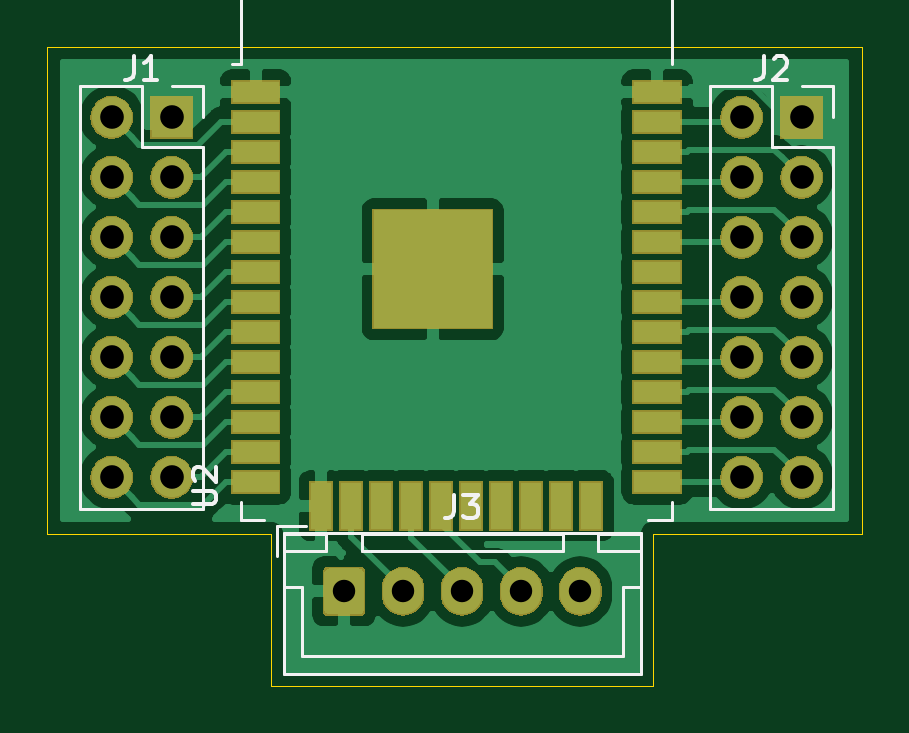
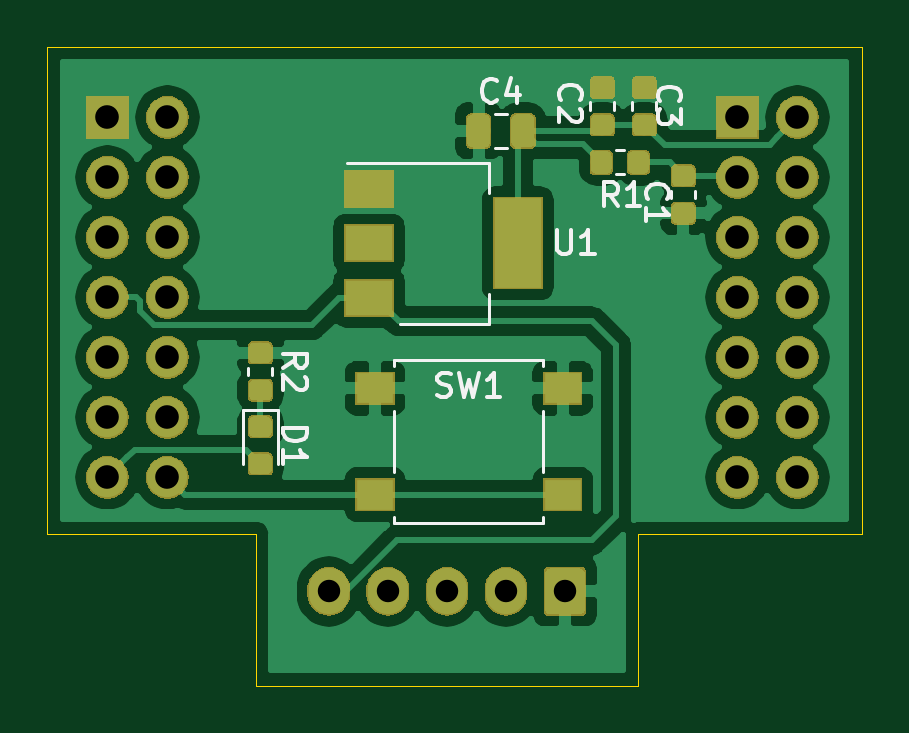
Circuit board: 9 layer files. Board 34.5 x 27.1 mm.
- bottom_copper: PentaESPConverter-B_Cu.gbr (85944 bytes)
- bottom_mask: PentaESPConverter-B_Mask.gbr (66239 bytes)
- bottom_silk: PentaESPConverter-B_SilkS.gbr (7502 bytes)
- outline: PentaESPConverter-Edge_Cuts.gbr (976 bytes)
- top_copper: PentaESPConverter-F_Cu.gbr (53931 bytes)
- top_mask: PentaESPConverter-F_Mask.gbr (57638 bytes)
- top_silk: PentaESPConverter-F_SilkS.gbr (4910 bytes)
- drill: PentaESPConverter-NPTH.drl (346 bytes)
- drill: PentaESPConverter-PTH.drl (760 bytes)

=== bottom_copper: PentaESPConverter-B_Cu.gbr (85944 bytes, source omitted) ===
=== bottom_mask: PentaESPConverter-B_Mask.gbr (66239 bytes, source omitted) ===
=== bottom_silk: PentaESPConverter-B_SilkS.gbr (7502 bytes, source omitted) ===
=== outline: PentaESPConverter-Edge_Cuts.gbr ===
G04 #@! TF.GenerationSoftware,KiCad,Pcbnew,6.0.0-rc1-unknown-bb2e402~66~ubuntu18.04.1*
G04 #@! TF.CreationDate,2019-04-16T15:47:46+02:00
G04 #@! TF.ProjectId,PentaESPConverter,50656e74-6145-4535-9043-6f6e76657274,rev?*
G04 #@! TF.SameCoordinates,Original*
G04 #@! TF.FileFunction,Profile,NP*
%FSLAX46Y46*%
G04 Gerber Fmt 4.6, Leading zero omitted, Abs format (unit mm)*
G04 Created by KiCad (PCBNEW 6.0.0-rc1-unknown-bb2e402~66~ubuntu18.04.1) date Di 16 Apr 2019 15:47:46 CEST*
%MOMM*%
%LPD*%
G04 APERTURE LIST*
%ADD10C,0.050000*%
G04 APERTURE END LIST*
D10*
X117919500Y-96583500D02*
X117919500Y-117221000D01*
X152400000Y-96583500D02*
X152400000Y-117221000D01*
X127381000Y-117221000D02*
X127381000Y-123634500D01*
X117919500Y-117221000D02*
X127381000Y-117221000D01*
X143573500Y-123634500D02*
X127381000Y-123634500D01*
X143573500Y-117221000D02*
X143573500Y-123634500D01*
X152400000Y-117221000D02*
X143573500Y-117221000D01*
X117919500Y-96583500D02*
X152400000Y-96583500D01*
M02*

=== top_copper: PentaESPConverter-F_Cu.gbr (53931 bytes, source omitted) ===
=== top_mask: PentaESPConverter-F_Mask.gbr (57638 bytes, source omitted) ===
=== top_silk: PentaESPConverter-F_SilkS.gbr ===
G04 #@! TF.GenerationSoftware,KiCad,Pcbnew,6.0.0-rc1-unknown-bb2e402~66~ubuntu18.04.1*
G04 #@! TF.CreationDate,2019-04-16T15:47:46+02:00
G04 #@! TF.ProjectId,PentaESPConverter,50656e74-6145-4535-9043-6f6e76657274,rev?*
G04 #@! TF.SameCoordinates,Original*
G04 #@! TF.FileFunction,Legend,Top*
G04 #@! TF.FilePolarity,Positive*
%FSLAX46Y46*%
G04 Gerber Fmt 4.6, Leading zero omitted, Abs format (unit mm)*
G04 Created by KiCad (PCBNEW 6.0.0-rc1-unknown-bb2e402~66~ubuntu18.04.1) date Di 16 Apr 2019 15:47:46 CEST*
%MOMM*%
%LPD*%
G04 APERTURE LIST*
%ADD10C,0.120000*%
%ADD11C,0.150000*%
G04 APERTURE END LIST*
D10*
X127642500Y-116884000D02*
X127642500Y-118134000D01*
X128892500Y-116884000D02*
X127642500Y-116884000D01*
X142292500Y-122384000D02*
X135492500Y-122384000D01*
X142292500Y-119434000D02*
X142292500Y-122384000D01*
X143042500Y-119434000D02*
X142292500Y-119434000D01*
X128692500Y-122384000D02*
X135492500Y-122384000D01*
X128692500Y-119434000D02*
X128692500Y-122384000D01*
X127942500Y-119434000D02*
X128692500Y-119434000D01*
X143042500Y-117184000D02*
X141242500Y-117184000D01*
X143042500Y-117934000D02*
X143042500Y-117184000D01*
X141242500Y-117934000D02*
X143042500Y-117934000D01*
X141242500Y-117184000D02*
X141242500Y-117934000D01*
X129742500Y-117184000D02*
X127942500Y-117184000D01*
X129742500Y-117934000D02*
X129742500Y-117184000D01*
X127942500Y-117934000D02*
X129742500Y-117934000D01*
X127942500Y-117184000D02*
X127942500Y-117934000D01*
X139742500Y-117184000D02*
X131242500Y-117184000D01*
X139742500Y-117934000D02*
X139742500Y-117184000D01*
X131242500Y-117934000D02*
X139742500Y-117934000D01*
X131242500Y-117184000D02*
X131242500Y-117934000D01*
X143052500Y-117174000D02*
X127932500Y-117174000D01*
X143052500Y-123144000D02*
X143052500Y-117174000D01*
X127932500Y-123144000D02*
X143052500Y-123144000D01*
X127932500Y-117174000D02*
X127932500Y-123144000D01*
X123190000Y-98238000D02*
X124520000Y-98238000D01*
X124520000Y-98238000D02*
X124520000Y-99568000D01*
X121920000Y-98238000D02*
X121920000Y-100838000D01*
X121920000Y-100838000D02*
X124520000Y-100838000D01*
X124520000Y-100838000D02*
X124520000Y-116138000D01*
X119320000Y-116138000D02*
X124520000Y-116138000D01*
X119320000Y-98238000D02*
X119320000Y-116138000D01*
X119320000Y-98238000D02*
X121920000Y-98238000D01*
X149860000Y-98238000D02*
X151190000Y-98238000D01*
X151190000Y-98238000D02*
X151190000Y-99568000D01*
X148590000Y-98238000D02*
X148590000Y-100838000D01*
X148590000Y-100838000D02*
X151190000Y-100838000D01*
X151190000Y-100838000D02*
X151190000Y-116138000D01*
X145990000Y-116138000D02*
X151190000Y-116138000D01*
X145990000Y-98238000D02*
X145990000Y-116138000D01*
X145990000Y-98238000D02*
X148590000Y-98238000D01*
X126122501Y-97305001D02*
X125742501Y-97305001D01*
X126122501Y-90885001D02*
X126122501Y-97305001D01*
X144362501Y-90885001D02*
X144362501Y-97305001D01*
X126122501Y-90885001D02*
X144362501Y-90885001D01*
X144362501Y-116630001D02*
X143362501Y-116630001D01*
X144362501Y-115850001D02*
X144362501Y-116630001D01*
X126122501Y-116630001D02*
X127122501Y-116630001D01*
X126122501Y-115850001D02*
X126122501Y-116630001D01*
D11*
X135159166Y-115536380D02*
X135159166Y-116250666D01*
X135111547Y-116393523D01*
X135016309Y-116488761D01*
X134873452Y-116536380D01*
X134778214Y-116536380D01*
X135540119Y-115536380D02*
X136159166Y-115536380D01*
X135825833Y-115917333D01*
X135968690Y-115917333D01*
X136063928Y-115964952D01*
X136111547Y-116012571D01*
X136159166Y-116107809D01*
X136159166Y-116345904D01*
X136111547Y-116441142D01*
X136063928Y-116488761D01*
X135968690Y-116536380D01*
X135682976Y-116536380D01*
X135587738Y-116488761D01*
X135540119Y-116441142D01*
X121586666Y-96988380D02*
X121586666Y-97702666D01*
X121539047Y-97845523D01*
X121443809Y-97940761D01*
X121300952Y-97988380D01*
X121205714Y-97988380D01*
X122586666Y-97988380D02*
X122015238Y-97988380D01*
X122300952Y-97988380D02*
X122300952Y-96988380D01*
X122205714Y-97131238D01*
X122110476Y-97226476D01*
X122015238Y-97274095D01*
X148256666Y-96988380D02*
X148256666Y-97702666D01*
X148209047Y-97845523D01*
X148113809Y-97940761D01*
X147970952Y-97988380D01*
X147875714Y-97988380D01*
X148685238Y-97083619D02*
X148732857Y-97036000D01*
X148828095Y-96988380D01*
X149066190Y-96988380D01*
X149161428Y-97036000D01*
X149209047Y-97083619D01*
X149256666Y-97178857D01*
X149256666Y-97274095D01*
X149209047Y-97416952D01*
X148637619Y-97988380D01*
X149256666Y-97988380D01*
X124084881Y-115941905D02*
X124894405Y-115941905D01*
X124989643Y-115894286D01*
X125037262Y-115846667D01*
X125084881Y-115751429D01*
X125084881Y-115560953D01*
X125037262Y-115465715D01*
X124989643Y-115418096D01*
X124894405Y-115370477D01*
X124084881Y-115370477D01*
X124180120Y-114941905D02*
X124132501Y-114894286D01*
X124084881Y-114799048D01*
X124084881Y-114560953D01*
X124132501Y-114465715D01*
X124180120Y-114418096D01*
X124275358Y-114370477D01*
X124370596Y-114370477D01*
X124513453Y-114418096D01*
X125084881Y-114989524D01*
X125084881Y-114370477D01*
M02*

=== drill: PentaESPConverter-NPTH.drl ===
M48
; DRILL file {KiCad 6.0.0-rc1-unknown-bb2e402~66~ubuntu18.04.1} date Di 16 Apr 2019 15:47:48 CEST
; FORMAT={-:-/ absolute / inch / decimal}
; #@! TF.CreationDate,2019-04-16T15:47:48+02:00
; #@! TF.GenerationSoftware,Kicad,Pcbnew,6.0.0-rc1-unknown-bb2e402~66~ubuntu18.04.1
; #@! TF.FileFunction,NonPlated,1,2,NPTH
FMAT,2
INCH
%
G90
G05
T0
M30

=== drill: PentaESPConverter-PTH.drl ===
M48
; DRILL file {KiCad 6.0.0-rc1-unknown-bb2e402~66~ubuntu18.04.1} date Di 16 Apr 2019 15:47:48 CEST
; FORMAT={-:-/ absolute / inch / decimal}
; #@! TF.CreationDate,2019-04-16T15:47:48+02:00
; #@! TF.GenerationSoftware,Kicad,Pcbnew,6.0.0-rc1-unknown-bb2e402~66~ubuntu18.04.1
; #@! TF.FileFunction,Plated,1,2,PTH
FMAT,2
INCH
T1C0.0374
T2C0.0394
%
G90
G05
T1
X5.1375Y-4.71
X5.2359Y-4.71
X5.3344Y-4.71
X5.4328Y-4.71
X5.5312Y-4.71
T2
X5.8Y-3.92
X5.8Y-4.02
X5.8Y-4.12
X5.8Y-4.22
X5.8Y-4.32
X5.8Y-4.42
X5.8Y-4.52
X5.9Y-3.92
X5.9Y-4.02
X5.9Y-4.12
X5.9Y-4.22
X5.9Y-4.32
X5.9Y-4.42
X5.9Y-4.52
X4.75Y-3.92
X4.75Y-4.02
X4.75Y-4.12
X4.75Y-4.22
X4.75Y-4.32
X4.75Y-4.42
X4.75Y-4.52
X4.85Y-3.92
X4.85Y-4.02
X4.85Y-4.12
X4.85Y-4.22
X4.85Y-4.32
X4.85Y-4.42
X4.85Y-4.52
T0
M30

